Run: headless pygame with SDL's dummy video driver; simulated clock (each Clock.tick advances the game by its frame time, no real sleeping); random seed 0; keys injected as events and as key.get_pressed() state; mouse plan: one left click at the window centre at the start of phase 2, then a move to the lower-right quarter at the start of phase 3.
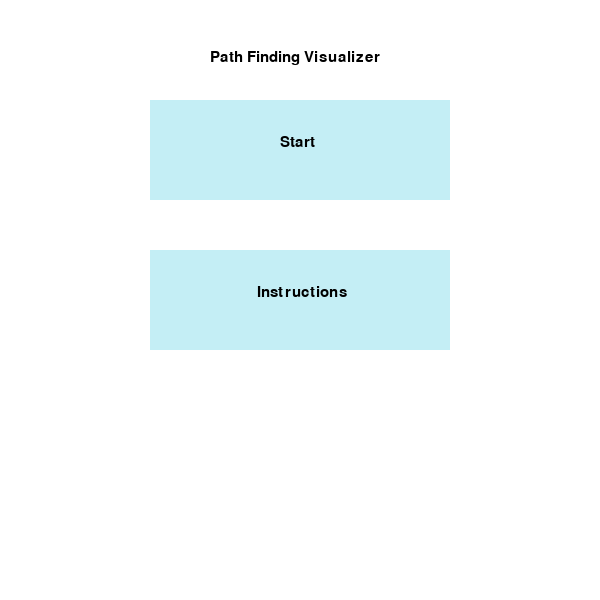
Frame 1 of 4 · flips 1–60 · no input
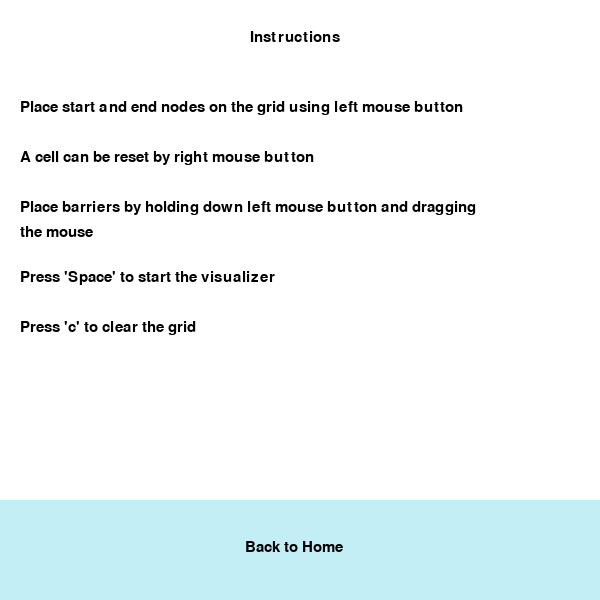
Frame 2 of 4 · flips 61–180 · clicked the window centre · tapped SPACE, RETURN · held RIGHT (→), D
Frame 3 of 4 · flips 181–300 · moved the mouse to the lower-right quarter · held DOWN (↓), S · screen unchanged from frame 2, image omitted
Frame 4 of 4 · flips 301–420 · held LEFT (←), A, UP (↑), W · screen unchanged from frame 3, image omitted

The pygame program that drew these frames:

import pygame

RED = (255, 0, 0)
GREEN = (0, 255, 0)
BLUE = (0, 0, 255)
WHITE = (255, 255, 255)
YELLOW = (234, 255, 0)
GREY = (170, 170, 170)
BLACK = (0, 0, 0)
LIGHT_BLUE = (196, 238, 245)
WIDTH = 600
PIXEL_SIZE = 25
PIXEL_X = WIDTH // PIXEL_SIZE # PIXEL_X is the dimension of array
startPlaced = False
endPlaced = False
clock = pygame.time.Clock()

INSTRUCTION1 = "Place start and end nodes on the grid using left mouse button"
INSTRUCTION2 = "A cell can be reset by right mouse button"
INSTRUCTION3A = "Place barriers by holding down left mouse button and dragging"
INSTRUCTION3B = "the mouse"
INSTRUCTION4 = "Press 'Space' to start the visualizer"
INSTRUCTION5 = "Press 'c' to clear the grid"


class Node():
    def __init__(self, x, y):
        self.x = x
        self.y = y
        self.canVisit = True
        self.visited = False
        self.colour = WHITE
        self.isStart = False
        self.isEnd = False
        self.predecessor = None
        self.neighbourList = []
    
    def createNeighbourList(self, graph):
        # Right
        if self.y + 1 < PIXEL_X:
            self.neighbourList.append(graph[self.x][self.y + 1])
        # Left
        if self.y - 1 >= 0:
            self.neighbourList.append(graph[self.x][self.y - 1])
        # Top
        if self.x - 1 >= 0:
            self.neighbourList.append(graph[self.x  - 1][self.y])
        # Bottom
        if self.x + 1 < PIXEL_X:
            self.neighbourList.append(graph[self.x + 1][self.y])

def createGraph():
    graph = []
    for i in range(PIXEL_X):
        graph.append([])
        for j in range(PIXEL_X):
            graph[i].append(None)
    
    for i in range(PIXEL_X):
        for j in range(PIXEL_X):
            newNode = Node(i, j)
            graph[i][j] = newNode

    for i in range(PIXEL_X):
        for j in range(PIXEL_X):
            graph[i][j].createNeighbourList(graph)

    return graph

def drawGrid(window):
    for i in range(WIDTH // PIXEL_SIZE):
        # Draw horizontal lines
        pygame.draw.line(window, GREY, (0, i * PIXEL_SIZE), (WIDTH, i * PIXEL_SIZE))
    
    for i in range((WIDTH // PIXEL_SIZE)+1):
        # Draw vertical lines:
        pygame.draw.line(window, GREY, (i * PIXEL_SIZE, 0), (i * PIXEL_SIZE, WIDTH))
        

def drawPixels(window, graph):
    for i in range(PIXEL_X):
        for j in range(PIXEL_X):
            pygame.draw.rect(window, graph[i][j].colour, (j * PIXEL_SIZE, i * PIXEL_SIZE, PIXEL_SIZE, PIXEL_SIZE))

def removePixel(x, y, graph):
    global startPlaced
    global endPlaced
    graph[x][y].canVisit = True
    graph[x][y].visited = False
    graph[x][y].colour = WHITE

    if graph[x][y].isStart:
        graph[x][y].isStart = False
        startPlaced = False
    if graph[x][y].isEnd:
        graph[x][y].isEnd = False
        endPlaced = False

def placePixel(x, y, board, graph):
    global startPlaced
    global endPlaced
    if not startPlaced and not graph[y][x].isEnd:
        pygame.draw.rect(board, BLUE, (x * PIXEL_SIZE, y * PIXEL_SIZE, PIXEL_SIZE, PIXEL_SIZE))
        graph[y][x].isStart = True
        graph[y][x].colour = BLUE
        startPlaced = True
    elif not endPlaced and not graph[y][x].isStart:
        pygame.draw.rect(board, GREEN, (x * PIXEL_SIZE, y * PIXEL_SIZE, PIXEL_SIZE, PIXEL_SIZE))
        graph[y][x].isEnd = True
        graph[y][x].colour = GREEN
        endPlaced = True
    elif graph[y][x].colour == WHITE:
        pygame.draw.rect(board, BLACK, (x * PIXEL_SIZE, y * PIXEL_SIZE, PIXEL_SIZE, PIXEL_SIZE))
        graph[y][x].canVisit = False
        graph[y][x].colour = BLACK
    pygame.display.update()

def BFS(graph, board, start):
    startNode = None
    for i in range(PIXEL_X):
        for j in range(PIXEL_X):
            if graph[i][j].isStart:
                startNode = graph[i][j]
                break
        if startNode != None:
            break
    # print(startNode)
    queue = []
    startNode.visited = True
    queue.append(startNode)
    while len(queue) != 0:
        front = queue.pop(0)
        if front.isEnd == True:
            drawPath(front, graph, board, start)
            break
        if front.isStart == False:
            front.colour = RED
        drawPixels(board, graph)
        drawGrid(board)
        pygame.display.update()
        
        for neighbour in front.neighbourList:
            if neighbour.visited == False and neighbour.canVisit == True:
                neighbour.visited = True
                if neighbour.isEnd == False:
                    neighbour.colour = RED
                neighbour.predecessor = front
                queue.append(neighbour)
                
def DFS(graph, board, start):
    startNode = None
    for i in range(PIXEL_X):
        for j in range(PIXEL_X):
            if graph[i][j].isStart:
                startNode = graph[i][j]
                break
        if startNode != None:
            break
    # print(startNode)
    stack = []
    startNode.visited = True
    stack.append(startNode)
    while len(stack) != 0:
        front = stack.pop()
        if front.isEnd == True:
            drawPath(front, graph, board, start)
            break
        if front.isStart == False:
            front.colour = RED
        drawPixels(board, graph)
        drawGrid(board)
        pygame.display.update()
        
        for neighbour in front.neighbourList:
            if neighbour.visited == False and neighbour.canVisit == True:
                neighbour.visited = True
                if neighbour.isEnd == False:
                    neighbour.colour = RED
                neighbour.predecessor = front
                stack.append(neighbour)


def drawPath(end, graph, board, start):
    currNode = end.predecessor
    while(currNode.predecessor != None and currNode.isStart == False):
        graph[currNode.x][currNode.y].colour = YELLOW
        currNode = currNode.predecessor
        drawPixels(board, graph)
        drawGrid(board)
        pygame.display.update()
    start = False

def main():
    pygame.time.wait(150)
    pygame.font.init()
    fontObj = pygame.font.SysFont('Arial', 22)
    global startPlaced
    global endPlaced
    board = pygame.display.set_mode((WIDTH + 150, WIDTH))
    start = False
    graph = createGraph()
    startNode = None
    endNode = None
    run = True
    option = 1
    while run:
        for event in pygame.event.get():
            if event.type == pygame.QUIT:
                quit()
            if start:
                continue

            if event.type == pygame.KEYDOWN:
                if event.key == pygame.K_SPACE and not start:
                    if startPlaced and endPlaced:
                        if option == 1:
                            BFS(graph, board, start)
                        elif option == 2:
                            DFS(graph, board,start)
                if event.key == pygame.K_c:
                    for i in range(PIXEL_X):
                        for j in range(PIXEL_X):
                            removePixel(i, j, graph)
                    startPlaced = False
                    endPlaced = False
                
                # if event.key == pygame.K_1:
                #     option = 1
                    
                # if event.key == pygame.K_2:
                #     pygame.time.wait(100)
                #     option = 2

        mousePos = pygame.mouse.get_pos()
        mousePress = pygame.mouse.get_pressed()
        if mousePress[0] == True:
            # print("Left click")
            if(mousePos[0] < 600):
                placePixel(mousePos[0] // PIXEL_SIZE, mousePos[1] // PIXEL_SIZE, board, graph)
            elif mousePos[0] >= 625 and mousePos[0] <= 725 and mousePos[1] >= 60 and mousePos[1] <= 110:
                option = 1
                # print("BFS selected")
            elif mousePos[0] >= 625 and mousePos[0] <= 725 and mousePos[1] >= 120 and mousePos[1] <= 170:
                option = 2
                # print("DFS selected")
            elif mousePos[0] >= 600 and mousePos[0] <= 750 and mousePos[1] >= 500 and mousePos[1] <= 600:
                startScreen()
            
        elif mousePress[2] == True:
            # print("Right click")
            if(mousePos[0] < 600):
                removePixel(mousePos[1] // PIXEL_SIZE, mousePos[0] // PIXEL_SIZE, graph)
        board.fill(WHITE)
        pygame.draw.rect(board, LIGHT_BLUE, ((625, 60, 100, 50)))
        pygame.draw.rect(board, LIGHT_BLUE, ((625, 120, 100, 50)))
        if option == 1:
            pygame.draw.rect(board, GREEN, (635, 82, 10, 10))
        elif option == 2:
            pygame.draw.rect(board, GREEN, (635, 140, 10, 10))
        option_bfs = fontObj.render('BFS', True, (0,0,0))
        board.blit(option_bfs, (655, 74))
        option_dfs = fontObj.render('DFS', True, (0,0,0))
        board.blit(option_dfs, (655, 132))
        pygame.draw.rect(board, LIGHT_BLUE, (600, 500, 650, 600))
        home = fontObj.render('Home', True, (0, 0, 0))
        board.blit(home, (650, 540))
        drawPixels(board, graph)
        drawGrid(board)
        pygame.display.update()
        # clock.tick(60)

    pygame.quit()

def startScreen():
    pygame.font.init()
    fontObj = pygame.font.SysFont('Arial', 22)
    screen = pygame.display.set_mode((WIDTH, WIDTH))
    run = True
    while run:
        for event in pygame.event.get():
            if event.type == pygame.QUIT:
                quit()

        mousePos = pygame.mouse.get_pos()
        mousePress = pygame.mouse.get_pressed()
        if mousePress[0] == True:
            if(mousePos[0] >= 150 and mousePos[0] <= 450 and mousePos[1] >= 100 and mousePos[1] <= 200):
                main()
            if(mousePos[0] >= 150 and mousePos[0] <= 450 and mousePos[1] >= 250 and mousePos[1] <= 350):
                instructionScreen()

        screen.fill(WHITE)
        title = fontObj.render('Path Finding Visualizer', True, (0,0,0))
        pygame.draw.rect(screen, LIGHT_BLUE, (150, 100, 300, 100))
        pygame.draw.rect(screen, LIGHT_BLUE, (150, 250, 300, 100))
        instructions = fontObj.render('Instructions', True, (0,0,0))
        start = fontObj.render('Start', True, (0,0,0))
        screen.blit(title, (210, 50))
        screen.blit(start, (280, 135))
        screen.blit(instructions, (257, 285))
        pygame.display.update()

def instructionScreen():
    pygame.font.init()
    fontObj = pygame.font.SysFont('Arial', 22)
    screen = pygame.display.set_mode((WIDTH, WIDTH))
    run = True
    while run:
        for event in pygame.event.get():
            if event.type == pygame.QUIT:
                quit()

        
        mousePos = pygame.mouse.get_pos()
        mousePress = pygame.mouse.get_pressed()

        if mousePress[0] == True:
            if mousePos[0] >= 0 and mousePos[0] <= 600 and mousePos[1] >= 500 and mousePos[1] <= 600:
                startScreen()


        screen.fill(WHITE)
        title = fontObj.render('Instructions', True, (0,0,0))
        returnToHome = fontObj.render('Back to Home', True, (0, 0, 0))
        i1 = fontObj.render(INSTRUCTION1, True, (0, 0, 0))
        i2 = fontObj.render(INSTRUCTION2, True, (0, 0, 0))
        i3a = fontObj.render(INSTRUCTION3A, True, (0, 0, 0))
        i3b = fontObj.render(INSTRUCTION3B, True, (0, 0, 0))
        i4 = fontObj.render(INSTRUCTION4, True, (0, 0, 0))
        i5 = fontObj.render(INSTRUCTION5, True, (0, 0, 0))
        pygame.draw.rect(screen, LIGHT_BLUE, (0, 500, 600, 600))
        screen.blit(title, (250, 30))
        screen.blit(i1, (20, 100))
        screen.blit(i2, (20, 150))
        screen.blit(i3a, (20, 200))
        screen.blit(i3b, (20, 225))
        screen.blit(i4, (20, 270))
        screen.blit(i5, (20, 320))
        screen.blit(returnToHome, (245, 540))
        pygame.display.update()
    
startScreen()
